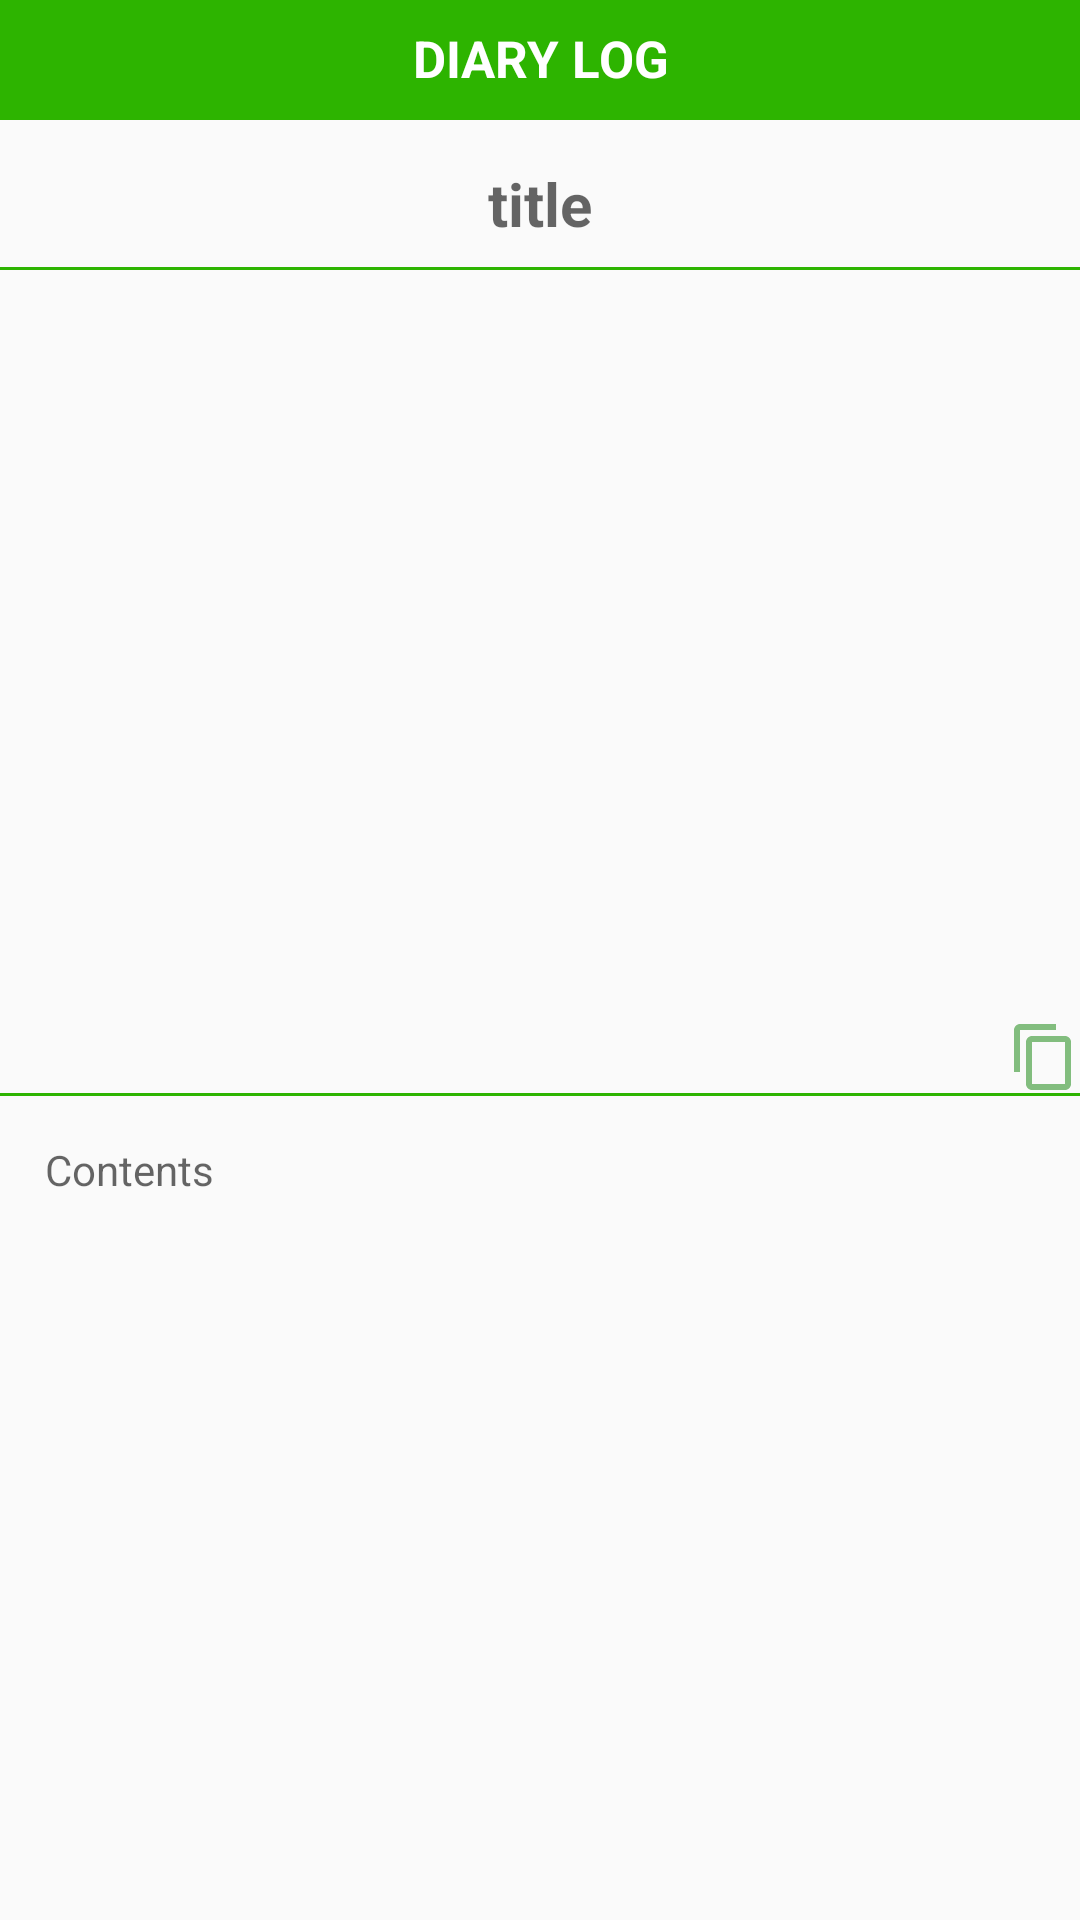

Reconstruct the res/layout file that produces this screen, plus the resources it refers to.
<!-- AndroidManifest.xml: application theme AppTheme -->
<!-- res/layout/activity_read.xml -->
<?xml version="1.0" encoding="utf-8"?>
<LinearLayout xmlns:android="http://schemas.android.com/apk/res/android"
    xmlns:app="http://schemas.android.com/apk/res-auto"
    xmlns:tools="http://schemas.android.com/tools"
    android:layout_width="match_parent"
    android:layout_height="match_parent"
    android:orientation="vertical"
    tools:context=".ReadActivity">

    <TextView
        android:layout_width="match_parent"
        android:layout_height="40dp"
        android:background="@color/colorGreen"
        android:text="DIARY LOG"
        android:textSize="17dp"
        android:textStyle="bold"
        android:textColor="@color/colorWhite"
        android:textAlignment="center"
        android:paddingTop="8dp"

        />
    <TextView
        android:hint="title"
        android:layout_width="match_parent"
        android:layout_height="0dp"
        android:textSize="20dp"
        android:textStyle="bold"
        android:gravity="center"
        android:layout_marginTop="7dp"
        android:layout_weight="2"

        android:textIsSelectable="true"
        android:id="@+id/outputTitle"
        />
    <View
        android:layout_width="match_parent"
        android:layout_height="1dp"
        android:background="@color/colorGreen"
        />

    <FrameLayout
        android:id="@+id/FrameKey"
        android:layout_width="match_parent"
        android:layout_height="0dp"
        android:layout_weight="13"
        >


    <android.support.v4.view.ViewPager
        android:id="@+id/pager_read"
        android:layout_width="match_parent"
        android:layout_height="match_parent"
        android:scaleType="fitCenter"

        android:gravity="top"
        android:textIsSelectable="true"

        >
    </android.support.v4.view.ViewPager>

        <ImageView
            android:layout_gravity="bottom|right"
            android:id="@+id/imgMulti"
            android:layout_width="wrap_content"
            android:layout_height="wrap_content"
            android:src="@drawable/ic_content_copy_black_24dp"
            android:background="@android:color/transparent"
            />

    </FrameLayout>
    <View
        android:id="@+id/outputLine"
        android:layout_width="match_parent"
        android:layout_height="1dp"
        android:background="@color/colorGreen"
        />
    <TextView
        android:hint="Contents"
        android:id="@+id/outputText"
         android:layout_width="match_parent"
         android:layout_height="0dp"
          android:layout_weight="13"
         android:gravity="top"
         android:textIsSelectable="true"
        android:background="@mipmap/naverimg"
        android:padding="15dp"

        />


</LinearLayout>
<!-- resources referenced by this layout -->
<resources>
  <color name="colorGreen">#2DB400</color>
  <color name="colorWhite">#FFFFFF</color>
  <!-- drawable ic_content_copy_black_24dp (drawable) -->
  <vector android:alpha="0.7" android:height="24dp" android:tint="@color/colorGreenDark"
      android:viewportHeight="24.0" android:viewportWidth="24.0"
      android:width="24dp" xmlns:android="http://schemas.android.com/apk/res/android">
      <path android:fillColor="#FF000000" android:pathData="M16,1L4,1c-1.1,0 -2,0.9 -2,2v14h2L4,3h12L16,1zM19,5L8,5c-1.1,0 -2,0.9 -2,2v14c0,1.1 0.9,2 2,2h11c1.1,0 2,-0.9 2,-2L21,7c0,-1.1 -0.9,-2 -2,-2zM19,21L8,21L8,7h11v14z"/>
  </vector>
  <style name="AppTheme" parent="Theme.AppCompat.Light.DarkActionBar">
  
          
          <item name="colorPrimary">@color/colorGreen</item>
          <item name="colorPrimaryDark">@color/colorGreenDark</item>
          <item name="colorAccent">@color/colorAccent</item>
  
      </style>
  <color name="colorGreenDark">#4da247</color>
  <color name="colorAccent">#2DE400</color>
</resources>
